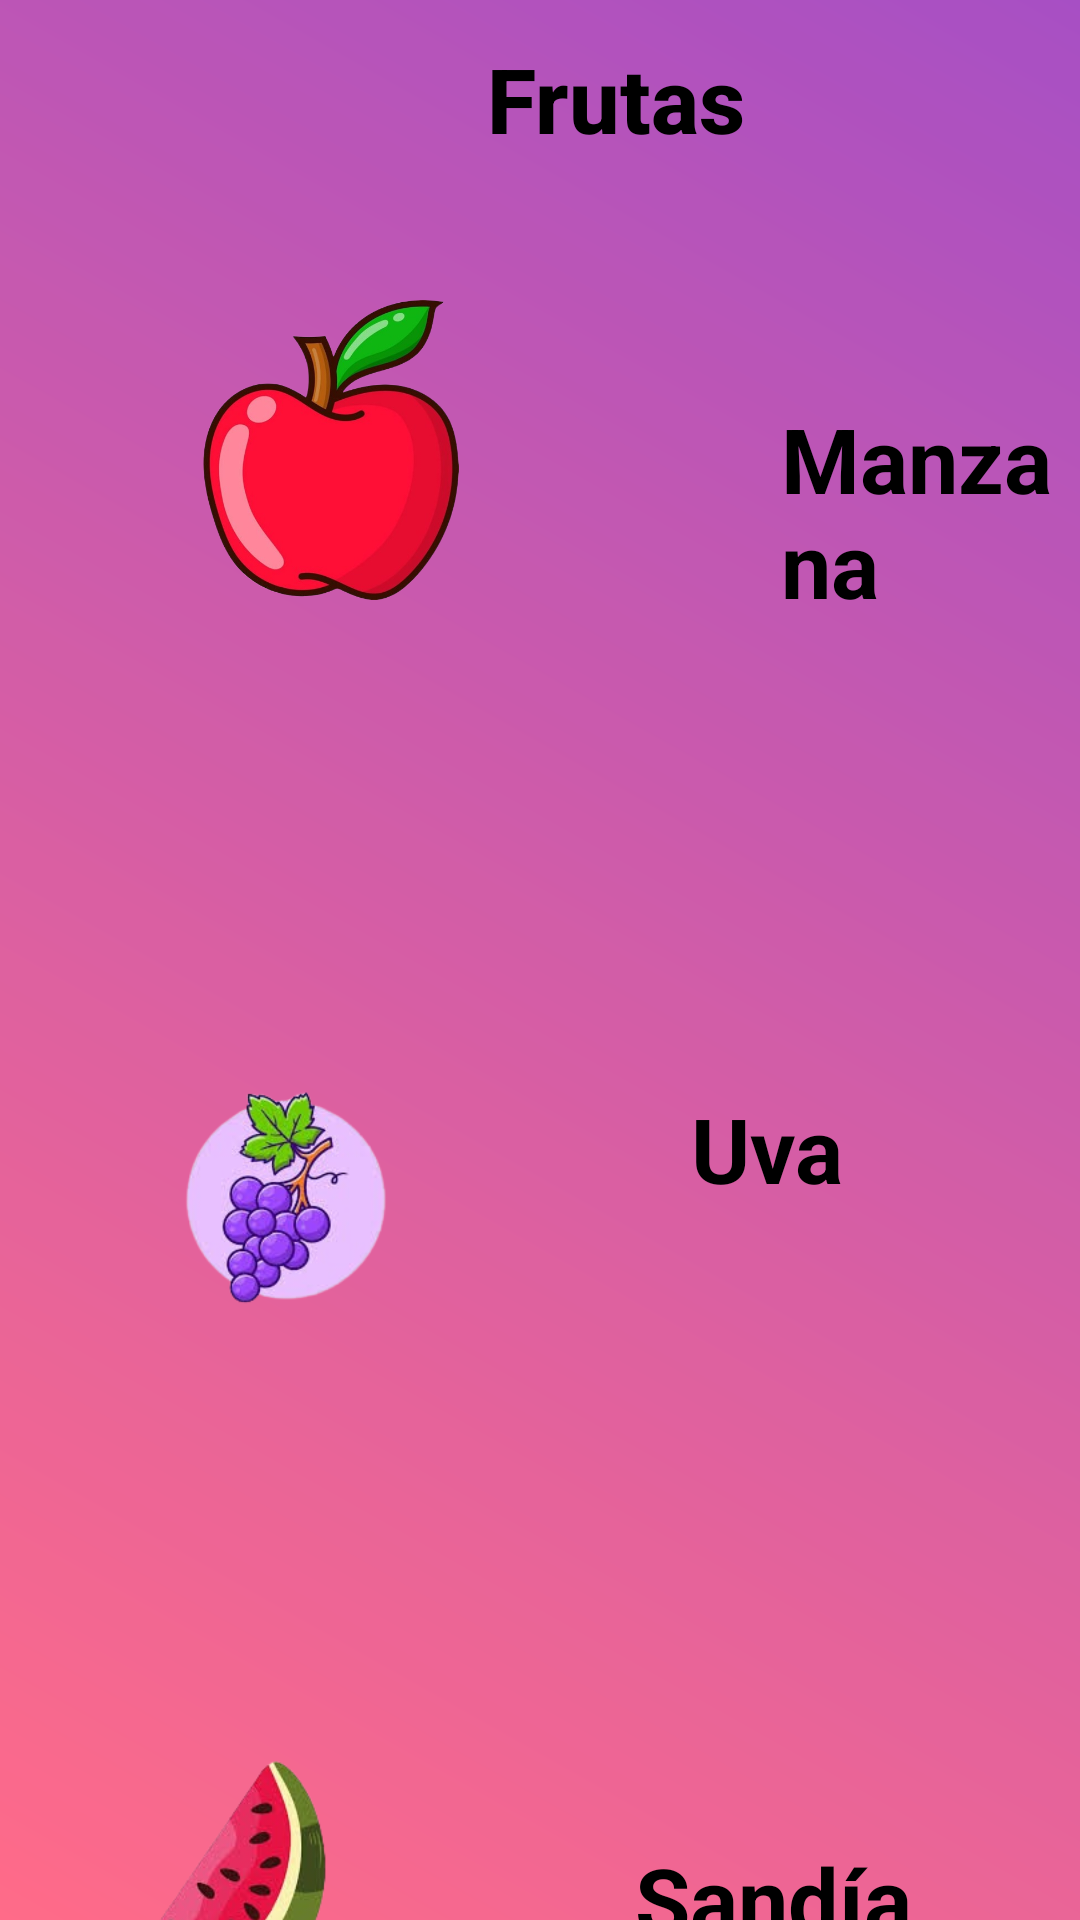

Layout XML and referenced resources for this Android screen:
<!-- AndroidManifest.xml: application theme Theme.MyApplicationDuran -->
<!-- res/layout/activity_frutas.xml -->
<?xml version="1.0" encoding="utf-8"?>
<LinearLayout xmlns:android="http://schemas.android.com/apk/res/android"
    xmlns:app="http://schemas.android.com/apk/res-auto"
    xmlns:tools="http://schemas.android.com/tools"
    android:id="@+id/main"
    android:layout_width="match_parent"
    android:layout_height="match_parent"
    tools:context=".Animales"
    android:background="@drawable/bg_blur_red_purple">

    <TextView
        android:layout_width="130dp"
        android:layout_height="66dp"
        android:layout_marginLeft="140dp"

        android:fontFamily="sans-serif-medium"
        android:gravity="center"
        android:orientation="vertical"
        android:text="@string/frutas"
        android:textColor="@android:color/black"
        android:textSize="30sp"
        android:textStyle="bold"/>

    <ImageView
        android:layout_width="100dp"
        android:layout_height="100dp"
        android:layout_marginTop="100dp"
        android:layout_marginLeft="-210dp"
        android:src="@drawable/manzana"/>
    <TextView
        android:layout_width="wrap_content"
        android:layout_height="wrap_content"
        android:text="@string/manzana"
        android:textColor="@color/black"
        android:textSize="30sp"
        android:textStyle="bold"
        android:layout_marginTop="120dp"
        android:layout_marginLeft="100dp"/>

    <ImageView
        android:layout_width="150dp"
        android:layout_height="100dp"
        android:layout_marginLeft="-340dp"
        android:layout_marginTop="350dp"
        android:src="@drawable/uva" />

    <TextView
        android:layout_width="wrap_content"
        android:layout_height="wrap_content"
        android:text="@string/uva"
        android:textColor="@color/black"
        android:textSize="30sp"
        android:textStyle="bold"
        android:layout_marginTop="350dp"
        android:layout_marginLeft="60dp"/>

    <ImageView
        android:layout_width="150dp"
        android:layout_height="100dp"
        android:layout_marginLeft="-280dp"
        android:layout_marginTop="580dp"
        android:src="@drawable/sandia" />

    <TextView
        android:layout_width="wrap_content"
        android:layout_height="wrap_content"
        android:text="@string/sandia"
        android:textColor="@color/black"
        android:textSize="30sp"
        android:textStyle="bold"
        android:layout_marginTop="600dp"
        android:layout_marginLeft="60dp"/>


</LinearLayout>
<!-- resources referenced by this layout -->
<resources>
  <color name="black">#FF000000</color>
  <!-- drawable bg_blur_red_purple (drawable) -->
  <layer-list xmlns:android="http://schemas.android.com/apk/res/android">
      
      <item>
          <shape android:shape="rectangle">
              <gradient
                  android:startColor="#9123B5"
                  android:endColor="#FF466B"
                  android:angle="225" />
          </shape>
      </item>
  
      
  
      <item>
          <shape android:shape="rectangle">
              <solid android:color="#33FFFFFF"/>
          </shape>
      </item>
  </layer-list>
  <!-- drawable manzana: png bitmap (drawable, 202278 bytes) -->
  <!-- drawable sandia: png bitmap (drawable, 46010 bytes) -->
  <!-- drawable uva: png bitmap (drawable, 45362 bytes) -->
  <string name="frutas">Frutas</string>
  <string name="manzana">Manzana</string>
  <string name="sandia">Sandía</string>
  <string name="uva">Uva</string>
  <style name="Theme.MyApplicationDuran" parent="Base.Theme.MyApplicationDuran" />
  <style name="Base.Theme.MyApplicationDuran" parent="Theme.Material3.DayNight.NoActionBar">
          
          
      </style>
</resources>
